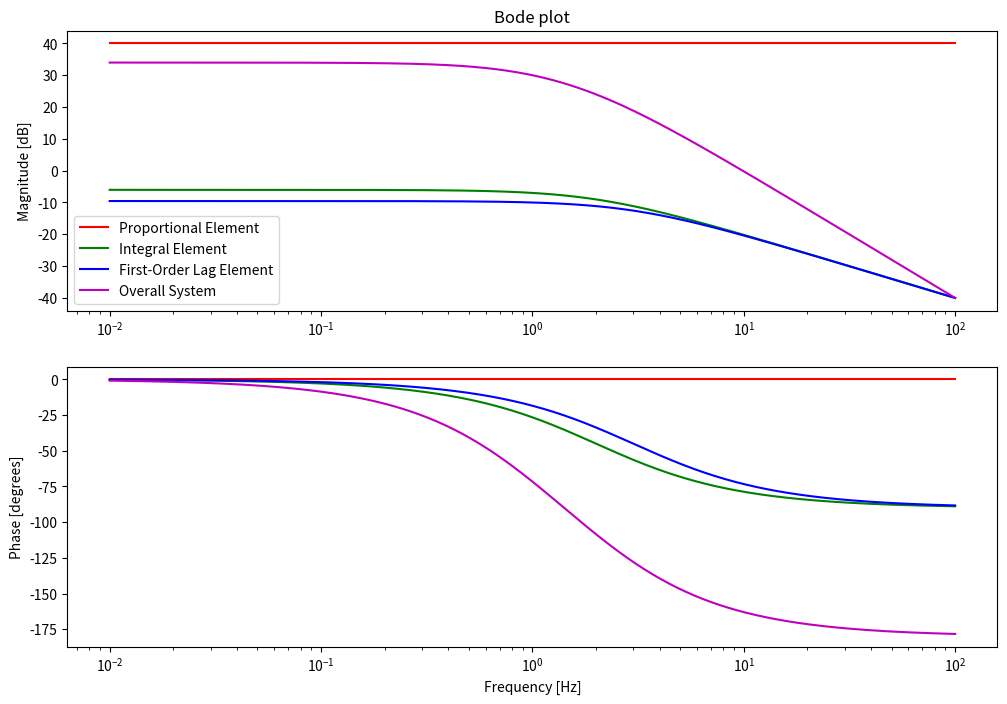

Python code for this plot:
# -*- coding: utf-8 -*-
"""201821018_eum

Automatically generated by Colaboratory.

Original file is located at
    https://colab.research.google.com/drive/1yEHcJ-u3a8gP8YkT_c-DoGg6p2XvK75O
"""

import numpy as np
import matplotlib.pyplot as plt
from scipy import signal

# Bode Plotting
G0 = signal.lti([100], [1])
G1 = signal.lti([1], [1, 2])
G2 = signal.lti([1], [1, 3])
G3 = signal.lti([100], [1, 3, 2])

frequencies = np.logspace(-2, 2, 500)

systems = [G0, G1, G2, G3]
labels = ['Proportional Element', 'Integral Element', 'First-Order Lag Element', 'Overall System']
colors = ['r', 'g', 'b', 'm']

plt.figure(figsize=(12, 8))

plt.subplot(2, 1, 1)
for sys, label, color in zip(systems, labels, colors):
    _, mag, _ = sys.bode(w=frequencies)
    plt.semilogx(frequencies, mag, color=color, label=label)
plt.title('Bode plot')
plt.ylabel('Magnitude [dB]')
plt.legend()

plt.subplot(2, 1, 2)
for sys, label, color in zip(systems, labels, colors):
    _, _, phase = sys.bode(w=frequencies)
    plt.semilogx(frequencies, phase, color=color)
plt.ylabel('Phase [degrees]')
plt.xlabel('Frequency [Hz]')

plt.show()